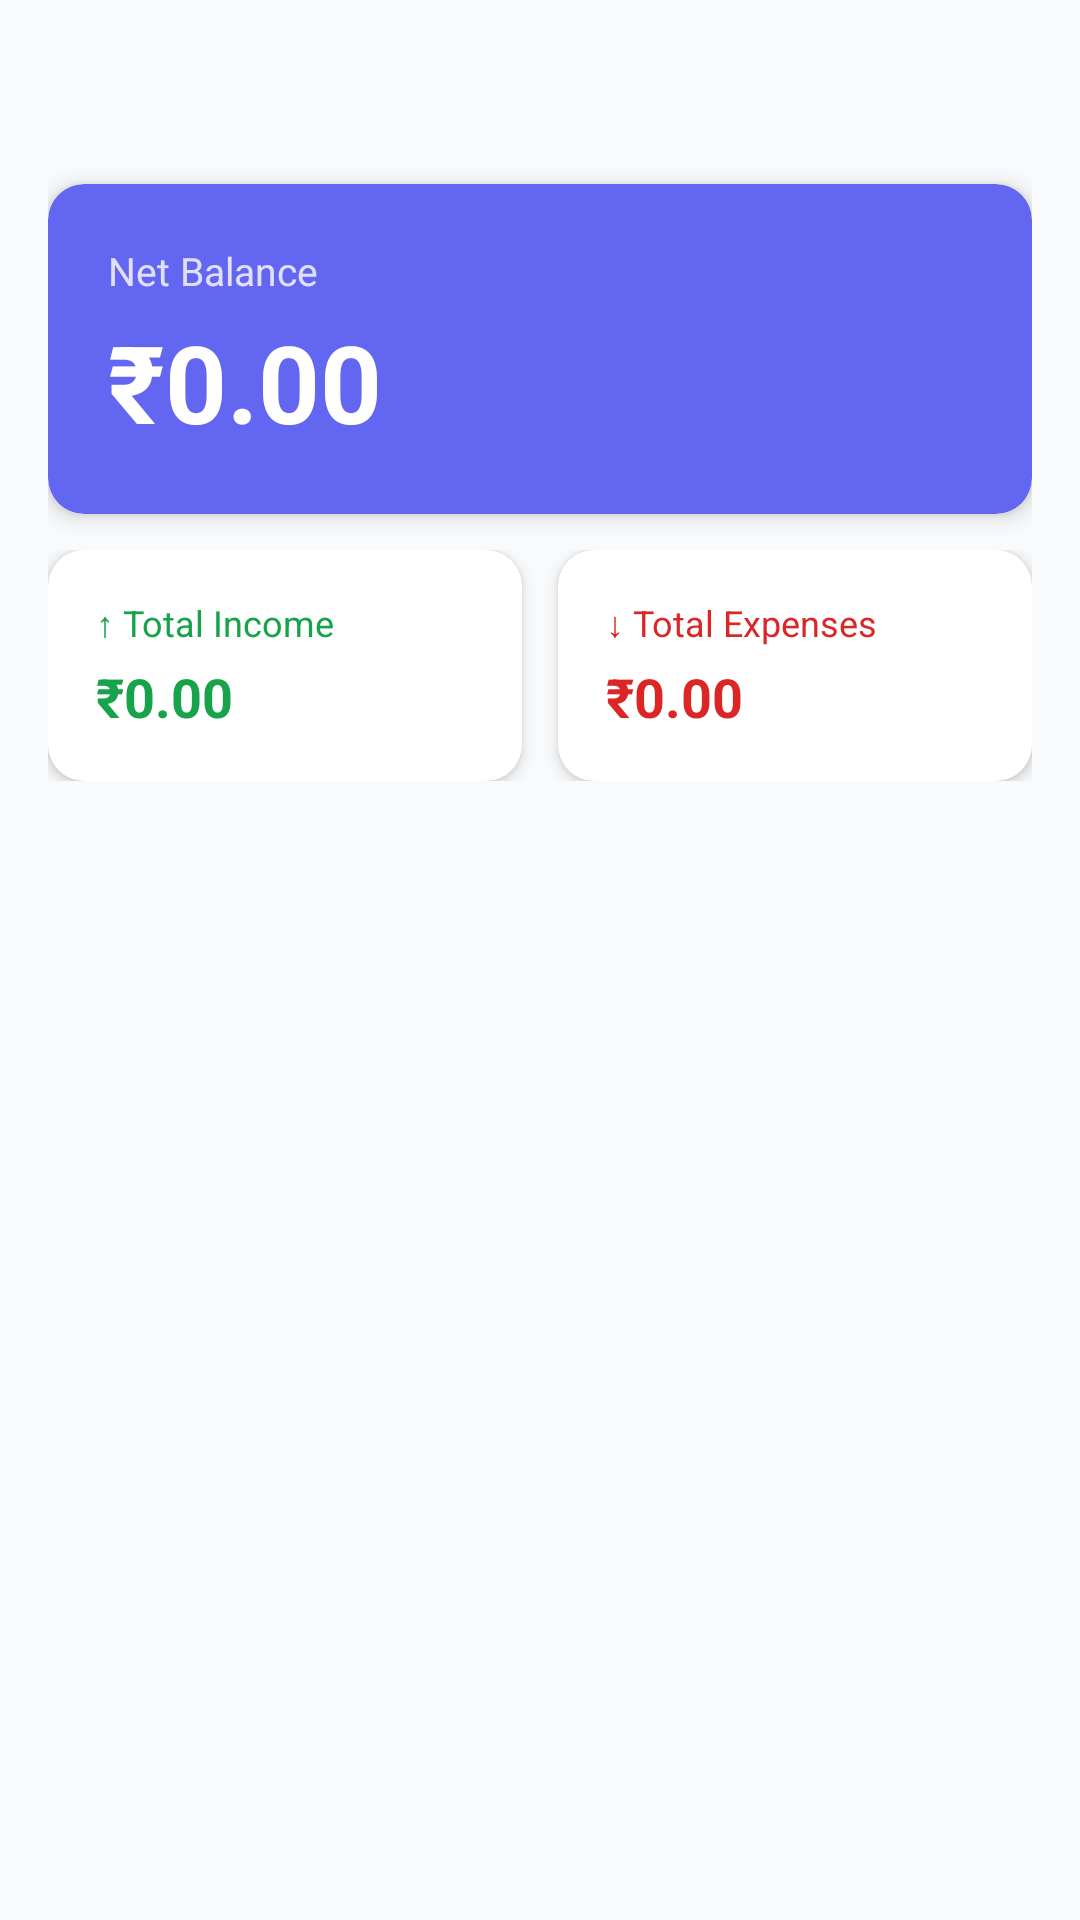

Layout XML and referenced resources for this Android screen:
<!-- AndroidManifest.xml: application theme Theme.ExpenseTracker -->
<!-- res/layout/fragment_overview.xml -->
<?xml version="1.0" encoding="utf-8"?>
<ScrollView xmlns:android="http://schemas.android.com/apk/res/android"
    android:layout_width="match_parent"
    android:layout_height="match_parent"
    android:background="@color/background">

    <LinearLayout
        android:layout_width="match_parent"
        android:layout_height="wrap_content"
        android:orientation="vertical"
        android:padding="16dp">

        <TextView
            android:id="@+id/tvGreeting"
            android:layout_width="wrap_content"
            android:layout_height="wrap_content"
            android:textSize="22sp"
            android:textStyle="bold"
            android:textColor="@color/text_primary"
            android:layout_marginBottom="16dp" />

        
        <androidx.cardview.widget.CardView
            android:layout_width="match_parent"
            android:layout_height="wrap_content"
            android:layout_marginBottom="12dp"
            app:cardCornerRadius="12dp"
            app:cardElevation="4dp"
            app:cardBackgroundColor="@color/primary"
            xmlns:app="http://schemas.android.com/apk/res-auto">

            <LinearLayout
                android:layout_width="match_parent"
                android:layout_height="wrap_content"
                android:orientation="vertical"
                android:padding="20dp">

                <TextView
                    android:layout_width="wrap_content"
                    android:layout_height="wrap_content"
                    android:text="Net Balance"
                    android:textColor="#CCFFFFFF"
                    android:textSize="13sp" />

                <TextView
                    android:id="@+id/tvNetBalance"
                    android:layout_width="wrap_content"
                    android:layout_height="wrap_content"
                    android:text="₹0.00"
                    android:textColor="@android:color/white"
                    android:textSize="36sp"
                    android:textStyle="bold"
                    android:layout_marginTop="4dp" />
            </LinearLayout>
        </androidx.cardview.widget.CardView>

        
        <LinearLayout
            android:layout_width="match_parent"
            android:layout_height="wrap_content"
            android:orientation="horizontal"
            android:weightSum="2">

            
            <androidx.cardview.widget.CardView
                android:layout_width="0dp"
                android:layout_height="wrap_content"
                android:layout_weight="1"
                android:layout_marginEnd="6dp"
                app:cardCornerRadius="12dp"
                app:cardElevation="3dp"
                xmlns:app="http://schemas.android.com/apk/res-auto">

                <LinearLayout
                    android:layout_width="match_parent"
                    android:layout_height="wrap_content"
                    android:orientation="vertical"
                    android:padding="16dp">

                    <TextView
                        android:layout_width="wrap_content"
                        android:layout_height="wrap_content"
                        android:text="↑ Total Income"
                        android:textColor="@color/green"
                        android:textSize="12sp" />

                    <TextView
                        android:id="@+id/tvTotalIncome"
                        android:layout_width="wrap_content"
                        android:layout_height="wrap_content"
                        android:text="₹0.00"
                        android:textColor="@color/green"
                        android:textSize="18sp"
                        android:textStyle="bold"
                        android:layout_marginTop="4dp" />
                </LinearLayout>
            </androidx.cardview.widget.CardView>

            
            <androidx.cardview.widget.CardView
                android:layout_width="0dp"
                android:layout_height="wrap_content"
                android:layout_weight="1"
                android:layout_marginStart="6dp"
                app:cardCornerRadius="12dp"
                app:cardElevation="3dp"
                xmlns:app="http://schemas.android.com/apk/res-auto">

                <LinearLayout
                    android:layout_width="match_parent"
                    android:layout_height="wrap_content"
                    android:orientation="vertical"
                    android:padding="16dp">

                    <TextView
                        android:layout_width="wrap_content"
                        android:layout_height="wrap_content"
                        android:text="↓ Total Expenses"
                        android:textColor="@color/red"
                        android:textSize="12sp" />

                    <TextView
                        android:id="@+id/tvTotalExpenses"
                        android:layout_width="wrap_content"
                        android:layout_height="wrap_content"
                        android:text="₹0.00"
                        android:textColor="@color/red"
                        android:textSize="18sp"
                        android:textStyle="bold"
                        android:layout_marginTop="4dp" />
                </LinearLayout>
            </androidx.cardview.widget.CardView>
        </LinearLayout>

    </LinearLayout>
</ScrollView>
<!-- resources referenced by this layout -->
<resources>
  <color name="background">#F8FAFC</color>
  <color name="green">#16A34A</color>
  <color name="primary">#6366F1</color>
  <color name="red">#DC2626</color>
  <color name="text_primary">#1E293B</color>
  <style name="Theme.ExpenseTracker" parent="Theme.MaterialComponents.Light.NoActionBar">
          <item name="colorPrimary">@color/primary</item>
          <item name="colorPrimaryDark">@color/primary_dark</item>
          <item name="colorAccent">@color/primary</item>
          <item name="android:windowBackground">@color/background</item>
      </style>
  <color name="primary_dark">#4F46E5</color>
</resources>
